Dataset: dataset_fruits360 (GitHub, TeleMidia/deep-jpeg-mpeg-decoder). Classes: apple Braeburn, apple Crimson Snow, apple Granny Smith, apple Pink Lady, apple red 1, apple red 2, apple red 3, apple red yellow 1, apple red yellow 2, apricot, maracuja, orange, papaya, pear red, pear Williams, rambutan, strawberry, strawberry wedge, tomato 1, tomato 4, tomato cherry red, walnut.

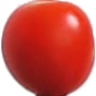
Label: tomato cherry red

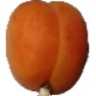
Label: apricot

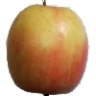
Label: apple Pink Lady

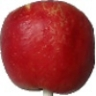
Label: apple red yellow 1

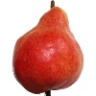
Label: pear red

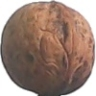
Label: walnut
